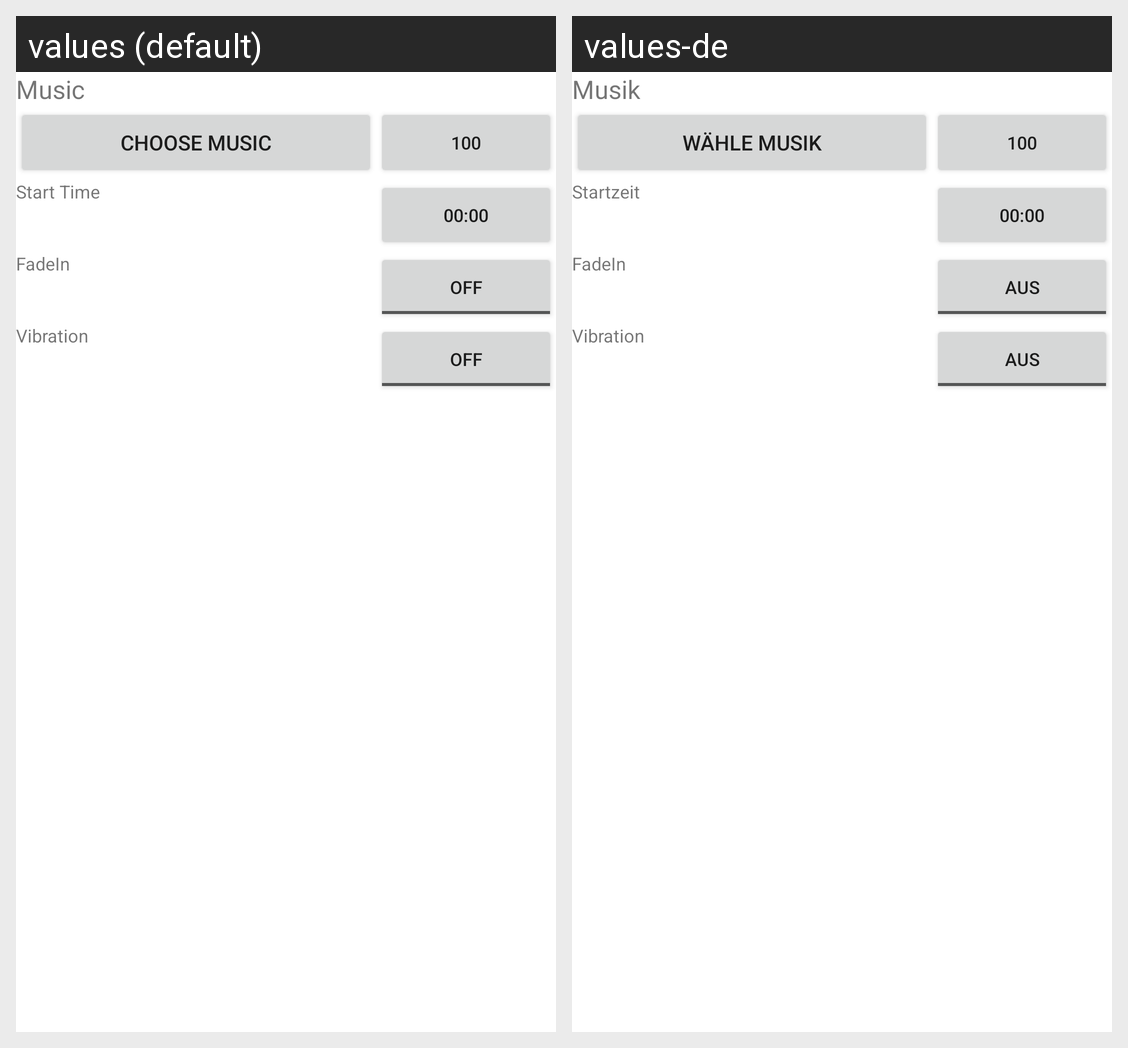

This grid shows one Android layout under two languages. Give, for every string resource on the screen, its name, the default text and each shown locale's text.
Android screen res/layout/wakeup_timer_listitem_music.xml rendered under 2 locales, left to right: values (default), values-de. Device: Nexus 5 (rendered at 1080×1920; each locale shown at half size, 540×960, under a caption strip naming it); theme Theme.MaterialComponents.DayNight.NoActionBar.
Strings drawn on this screen, with the default value and each locale's value (text and hints the layout hard-codes, and strings that could not be matched under every locale, appear in the picture but are not listed):

wakeup_music
  values: Music
  values-de: Musik

wakeup_music_choose
  values: Choose Music
  values-de: Wähle Musik

wakeup_music_100
  values: 100
  values-de: 100

wakeup_music_text_startTime
  values: Start Time
  values-de: Startzeit

wakeup_zero_time
  values: 00:00
  values-de: 00:00

wakeup_music_text_fadeIn
  values: FadeIn
  values-de: FadeIn

wakeup_music_fadeOff
  values: OFF
  values-de: AUS

wakeup_music_text_vibration
  values: Vibration
  values-de: Vibration

wakeup_music_vibraOff
  values: OFF
  values-de: AUS
